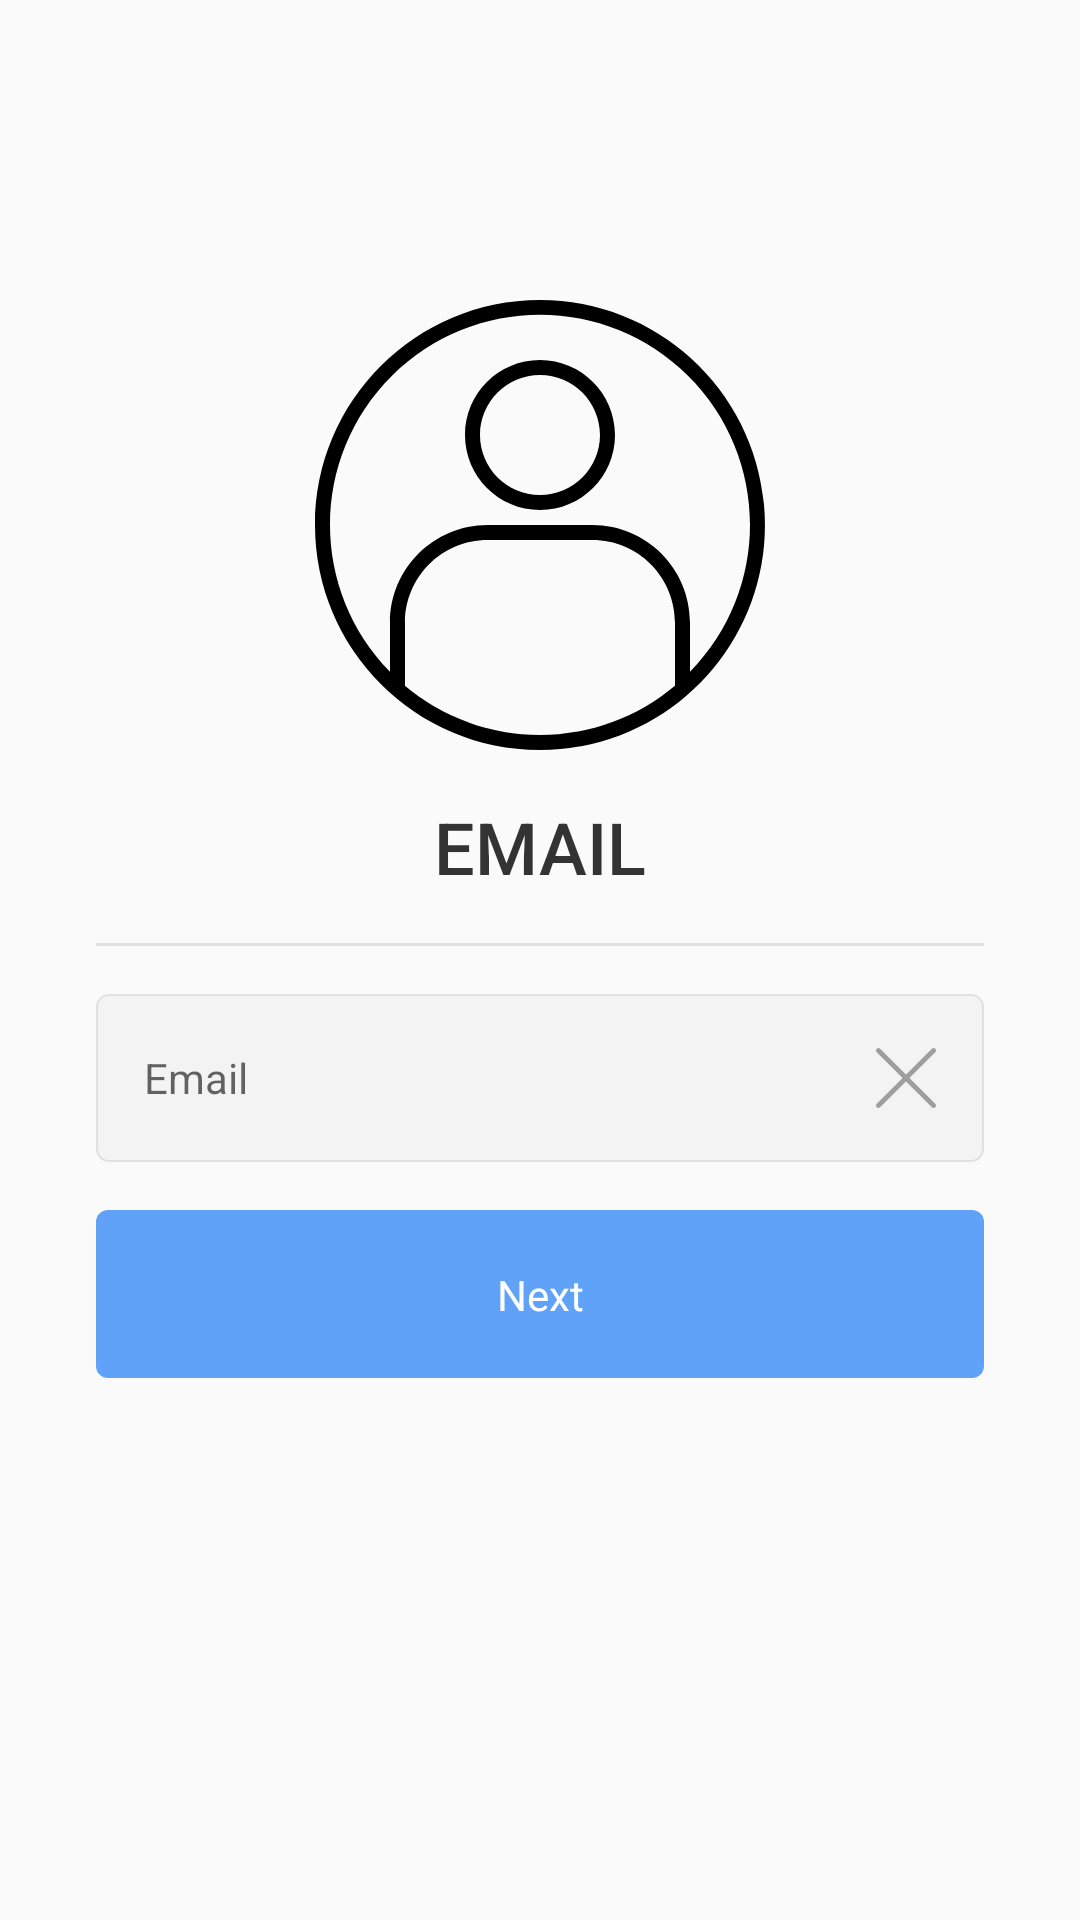

Produce the Android XML layout that renders to this screen, including the resource entries it uses.
<!-- AndroidManifest.xml: application theme AppTheme -->
<!-- res/layout/fragment_register_email.xml -->
<?xml version="1.0" encoding="utf-8"?>
<androidx.constraintlayout.widget.ConstraintLayout xmlns:android="http://schemas.android.com/apk/res/android"
    xmlns:app="http://schemas.android.com/apk/res-auto"
    android:layout_width="match_parent"
    android:layout_height="match_parent">

    <ImageView
        android:id="@+id/img_activity_register"
        android:layout_width="wrap_content"
        android:layout_height="wrap_content"
        android:layout_marginTop="100dp"
        android:src="@drawable/ic_user_register"
        app:layout_constraintEnd_toEndOf="parent"
        app:layout_constraintStart_toStartOf="parent"
        app:layout_constraintTop_toTopOf="parent" />

    <TextView
        android:id="@+id/txt_label_email_fragment_register_email"
        android:layout_width="wrap_content"
        android:layout_height="wrap_content"
        android:layout_marginTop="16dp"
        android:fontFamily="sans-serif-medium"
        android:text="EMAIL"
        android:textColor="@color/colorBlack"
        android:textSize="24sp"
        app:layout_constraintEnd_toEndOf="parent"
        app:layout_constraintStart_toStartOf="parent"
        app:layout_constraintTop_toBottomOf="@+id/img_activity_register" />

    <View
        android:id="@+id/divider1_fragment_register_email"
        android:layout_width="0dp"
        android:layout_height="1dp"
        android:layout_marginStart="32dp"
        android:layout_marginTop="16dp"
        android:layout_marginEnd="32dp"
        android:background="@color/colorGray"
        app:layout_constraintEnd_toEndOf="parent"
        app:layout_constraintStart_toStartOf="parent"
        app:layout_constraintTop_toBottomOf="@id/txt_label_email_fragment_register_email" />

    <androidx.constraintlayout.widget.ConstraintLayout
        android:id="@+id/email_input_fragment_register_email"
        android:layout_width="0dp"
        android:layout_height="56dp"
        android:layout_marginTop="16dp"
        android:background="@drawable/bg_email_input"
        android:focusableInTouchMode="true"
        android:padding="16dp"
        app:layout_constraintEnd_toEndOf="@id/divider1_fragment_register_email"
        app:layout_constraintStart_toStartOf="@id/divider1_fragment_register_email"
        app:layout_constraintTop_toBottomOf="@+id/divider1_fragment_register_email">

        <EditText
            android:id="@+id/edt_email_fragment_register_email"
            android:layout_width="0dp"
            android:layout_height="match_parent"
            android:layout_marginEnd="16dp"
            android:background="@android:color/transparent"
            android:hint="Email"
            android:imeOptions="actionDone"
            android:inputType="textEmailAddress"
            android:maxLines="1"
            android:scrollHorizontally="true"
            android:textCursorDrawable="@drawable/color_cursor"
            android:textSize="14sp"
            app:layout_constraintEnd_toStartOf="@id/img_btn_delete_fragment_register_email"
            app:layout_constraintStart_toStartOf="parent"
            app:layout_constraintTop_toTopOf="parent" />

        <ImageButton
            android:id="@+id/img_btn_delete_fragment_register_email"
            android:layout_width="wrap_content"
            android:layout_height="wrap_content"
            android:background="@android:color/transparent"
            android:src="@drawable/ic_delete"
            android:tint="@color/colorDarkerGray"
            app:layout_constraintBottom_toBottomOf="parent"
            app:layout_constraintEnd_toEndOf="parent"
            app:layout_constraintTop_toTopOf="parent" />

    </androidx.constraintlayout.widget.ConstraintLayout>

    <androidx.constraintlayout.widget.ConstraintLayout
        android:id="@+id/layout_next_fragment_register_email"
        android:layout_width="0dp"
        android:layout_height="56dp"
        android:layout_marginTop="16dp"
        android:background="@drawable/bg_button_blue"
        app:layout_constraintEnd_toEndOf="@id/email_input_fragment_register_email"
        app:layout_constraintStart_toStartOf="@id/email_input_fragment_register_email"
        app:layout_constraintTop_toBottomOf="@+id/email_input_fragment_register_email">

        <TextView
            android:id="@+id/txt_next_fragment_register_email"
            android:layout_width="wrap_content"
            android:layout_height="wrap_content"
            android:text="Next"
            android:textColor="@color/colorWhite"
            app:layout_constraintBottom_toBottomOf="parent"
            app:layout_constraintEnd_toEndOf="parent"
            app:layout_constraintStart_toStartOf="parent"
            app:layout_constraintTop_toTopOf="parent" />

        <ProgressBar
            android:id="@+id/progress_fragment_register_email"
            android:layout_width="16dp"
            android:layout_height="16dp"
            android:indeterminateTint="@color/colorWhite"
            android:visibility="gone"
            app:layout_constraintBottom_toBottomOf="parent"
            app:layout_constraintEnd_toEndOf="parent"
            app:layout_constraintStart_toStartOf="parent"
            app:layout_constraintTop_toTopOf="parent" />

    </androidx.constraintlayout.widget.ConstraintLayout>

</androidx.constraintlayout.widget.ConstraintLayout>
<!-- resources referenced by this layout -->
<resources>
  <color name="colorBlack">#333333</color>
  <color name="colorDarkerGray">#9E9E9E</color>
  <color name="colorGray">#E1E1E1</color>
  <color name="colorWhite">#ffffff</color>
  <!-- drawable bg_button_blue (drawable) -->
  <?xml version="1.0" encoding="utf-8"?>
  <shape xmlns:android="http://schemas.android.com/apk/res/android">
      <corners android:radius="4dp" />
      <solid android:color="@color/colorLightBlue" />
  </shape>
  <!-- drawable bg_email_input (drawable) -->
  <?xml version="1.0" encoding="utf-8"?>
  <shape xmlns:android="http://schemas.android.com/apk/res/android">
      <solid android:color="@color/colorLightGray" />
      <corners android:radius="4dp" />
      <stroke
          android:width="0.5dp"
          android:color="@color/colorGray" />
  </shape>
  <!-- drawable ic_delete (drawable) -->
  <vector xmlns:android="http://schemas.android.com/apk/res/android"
      android:width="20dp"
      android:height="20dp"
      android:viewportWidth="512"
      android:viewportHeight="512">
      <path
          android:fillColor="#FF000000"
          android:pathData="M505.943,6.058c-8.077,-8.077 -21.172,-8.077 -29.249,0L6.058,476.693c-8.077,8.077 -8.077,21.172 0,29.249C10.096,509.982 15.39,512 20.683,512c5.293,0 10.586,-2.019 14.625,-6.059L505.943,35.306C514.019,27.23 514.019,14.135 505.943,6.058z" />
      <path
          android:fillColor="#FF000000"
          android:pathData="M505.942,476.694L35.306,6.059c-8.076,-8.077 -21.172,-8.077 -29.248,0c-8.077,8.076 -8.077,21.171 0,29.248l470.636,470.636c4.038,4.039 9.332,6.058 14.625,6.058c5.293,0 10.587,-2.019 14.624,-6.057C514.018,497.866 514.018,484.771 505.942,476.694z" />
  </vector>
  <!-- drawable ic_user_register: vector/xml drawable (drawable, 2323 chars, omitted) -->
  <style name="AppTheme" parent="Theme.AppCompat.Light.NoActionBar">
          
          <item name="colorPrimary">@color/colorPrimary</item>
          <item name="colorPrimaryDark">@color/colorPrimaryDark</item>
          <item name="colorAccent">@color/colorAccent</item>
          <item name="android:statusBarColor">@android:color/transparent</item>
          <item name="android:windowLightStatusBar">true</item>
      </style>
  <color name="colorLightBlue">#5FA2F7</color>
  <color name="colorLightGray">#F3F3F3</color>
  <color name="colorPrimary">#008577</color>
  <color name="colorPrimaryDark">#00574B</color>
  <color name="colorAccent">#D81B60</color>
</resources>
